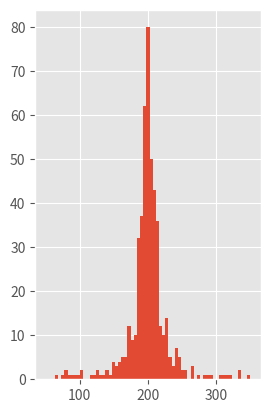

Python code for this plot: (Note: this script raises an exception after producing the figure.)

import numpy as np
import matplotlib.pyplot as plt
import matplotlib.patches as mpatches


def random_angle_generator(N):
    '''Generates a vector containing N random angles ranging from 0 to pi'''
    angle_array = np.random.uniform(0, np.pi, size=N)
    return angle_array




def position_converter(angle_array, x_0, y_0):
    '''converts the generated angles into x-positions (or data values)'''
    data_array = np.zeros(len(angle_array))
    for i in range(len(angle_array)):
        if angle_array[i] == 0:
            angle_array[i] = 0.001
            data_array[i] = x_0 - y_0/np.tan(angle_array[i])

        elif angle_array[i] == 2*np.pi:
             angle_array[i] = np.pi - 0.001
             data_array = x_0 + abs(y_0/(np.tan(angle_array[i])-np.pi/2))

        elif angle_array[i] == np.pi/2:
            data_array[i] =x_0

        elif angle_array[i] > np.pi/2 and angle_array[i] != np.pi:
            data_array[i] = x_0 + y_0 / (np.tan(angle_array[i]-np.pi/2))

        elif angle_array[i] < np.pi/2 and angle_array[i] != 0:
            data_array[i] = x_0 - y_0/np.tan(angle_array[i])

    return data_array

def mean_value(data_array):

    mean = int(round(np.sum(data_array) / np.size(data_array)))
    return mean



def posterior(data_array, x_0, y_0, prior, mean):
    '''creates a vector containing all the posteriors for every position x. The posterior is scaled for a nicer plot.'''


    x_range = np.arange(x_0-150 , x_0+150, 0.1)   # x ranges from x_0 -150 to x_0 + 150, with dx = 0.1

    posterior_array = [0, ]*np.size(x_range)
    log_array, best_estimate = log_posterior(data_array, y_0, x_range, prior)   # calling the function log_posterior

    normal_const = normalization(log_array, x_range)     # the function normalization calculates the global likelihood
    for i in range(len(x_range)):
        posterior_array[i] = np.exp(log_array[i])*normal_const    # taking the exponential of every elements in log_array

    print(np.sum(posterior_array)*0.1)   # to check if normal_const was calculated correctly

    return posterior_array, x_range, best_estimate



def log_posterior(data_array, y_0, x_range, prior):
    '''log_posterior takes the logarithm of posterior and scales it. Returning a vector log_array'''

    log_array = [0, ]*np.size(x_range)

    for i in range(np.size(x_range)):
        formula = 0
        for k in range(len(data_array)):
            formula = formula - np.log(y_0**2 + (data_array[k] - x_range[i])**2)
        log_array[i] = formula + np.log(prior)

    max_log_array = max(log_array)
    best_estimate_index = log_array.index(max_log_array)
    best_estimate = int(round(x_range[best_estimate_index]))

    for i in range(len(log_array)):
        log_array[i] = log_array[i] - max_log_array

    return log_array, best_estimate

def normalization(log_array, x_range):
    '''calculates the normalization constant (= global likelihood) for the posterior pdf'''

    temporary = [0, ]*np.size(x_range)
    for i in range(len(x_range)):
        temporary[i] = np.exp(log_array[i])     # taking the exponential of every elements in log_array

    normal_const = 1/(np.sum(temporary)*0.1)

    return normal_const



def credible_interval_finder(posterior_array):
    posterior_graph_area = np.sum(posterior_array)
    normalizing_const = 1/posterior_graph_area
    max_posterior = max(posterior_array)   # getting maximum posterior value
    start_index = posterior_array.index(max_posterior)   # start_index tells the element index of maximum posterior
    cred_interval = 0
    x_left = start_index
    left_line = start_index
    right_line = start_index
    while int(round(cred_interval*100)) < 96:
        if start_index == posterior_array.index(max_posterior):
             cred_interval = posterior_array[start_index]*normalizing_const
             x_left = start_index - 1
             start_index += 1
        elif x_left > 0 and start_index < len(posterior_array)-1:
             cred_interval = cred_interval + (posterior_array[x_left]+posterior_array[start_index]) * normalizing_const
             left_line = x_left
             right_line = start_index
             x_left = x_left - 1
             start_index += 1
        elif start_index == (len(posterior_array)-1):
             cred_interval = cred_interval + posterior_array[x_left]*normalizing_const
             right_line = start_index
             x_left = x_left - 1
        elif x_left == 0:
             cred_interval = cred_interval + posterior_array[start_index]*normalizing_const
             left_line = x_left
             start_index = start_index + 1


    return left_line, right_line

def credible_interval_test(posterior_array):
    posterior_graph_area = np.sum(posterior_array)
    normalizing_const = 1/posterior_graph_area
    max_posterior = max(posterior_array)   # getting maximum posterior value
    start_index = posterior_array.index(max_posterior)   # start_index tells the element index of maximum posterior
    cred_interval = 0
    x_left = 0
    left_line_test = 0
    right_line_test = 0
    while int(round(cred_interval*100)) < 50.5:
        cred_interval = cred_interval + posterior_array[right_line_test]*normalizing_const
        right_line_test += 1

    return left_line_test, right_line_test





def light_house(x_0, y_0, N, limit):
       angle_array = random_angle_generator(N)
       data_array = position_converter(angle_array, x_0, y_0)
       hist_range=[x_0 -150, x_0 + 150]
       mean = mean_value(data_array)

       prior = 1/limit   # choosing a uniform (flat) prior

       posterior_array, x_range, best_estimate = posterior(data_array, x_0, y_0, prior, mean)

       '''making subplots'''


       posterior_max = np.argmax(posterior_array)    # returns the index for the maximum value in posterior_array

       plt.style.use('ggplot')

       plt.style.use('ggplot')

       plt.subplot(121)
       plt.hist(data_array, 'fd', hist_range, normed=False, weights=None, density=None)
       plt.xlabel('Positions along the shore', fontsize=15)
       plt.ylabel('Counts', fontsize=15)
       plt.title('Light house data histogram', fontsize=15)
       plt.legend((N, round(mean)), loc='upper right', shadow=True, fontsize=15)
       plt.tick_params(axis='x', which='major', labelsize=14)
       plt.tick_params(axis='y', which='major', labelsize=14)
       plt.text(80, 60, "A", {'color': 'k', 'fontsize': 14})


       ax2 = plt.subplot(122)
       plt.plot(x_range, posterior_array)
       plt.xlabel('Positions along the shore', fontsize=15)
       plt.ylabel('P(x|y,I)', fontsize=15)
       plt.title('Light house posterior pdf', fontsize=15)
       plt.vlines(mean, 0.01, 0.4, colors='g')
       red_patch = mpatches.Patch(color='orangered', label=best_estimate)
       green_patch = mpatches.Patch(color='g', label=mean)
       plt.legend(handles=[red_patch, green_patch], fontsize=15)
       plt.tick_params(axis='x', which='major', labelsize=14)
       plt.tick_params(axis='y', which='major', labelsize=14)
       plt.text(70, 0.6, "B", {'color': 'k', 'fontsize': 14})
       ax2.set_xlim(x_0-150, x_0 +150)

       plt.show()


#######################################################################################################################
# light_house-function input parameters : (x_0, y_0, N, limit)
# x_0,y_0= position of light house, N = number of data
# the coast line is 400 meter long (limit = 400)

light_house(200, 10, 500, 400)






